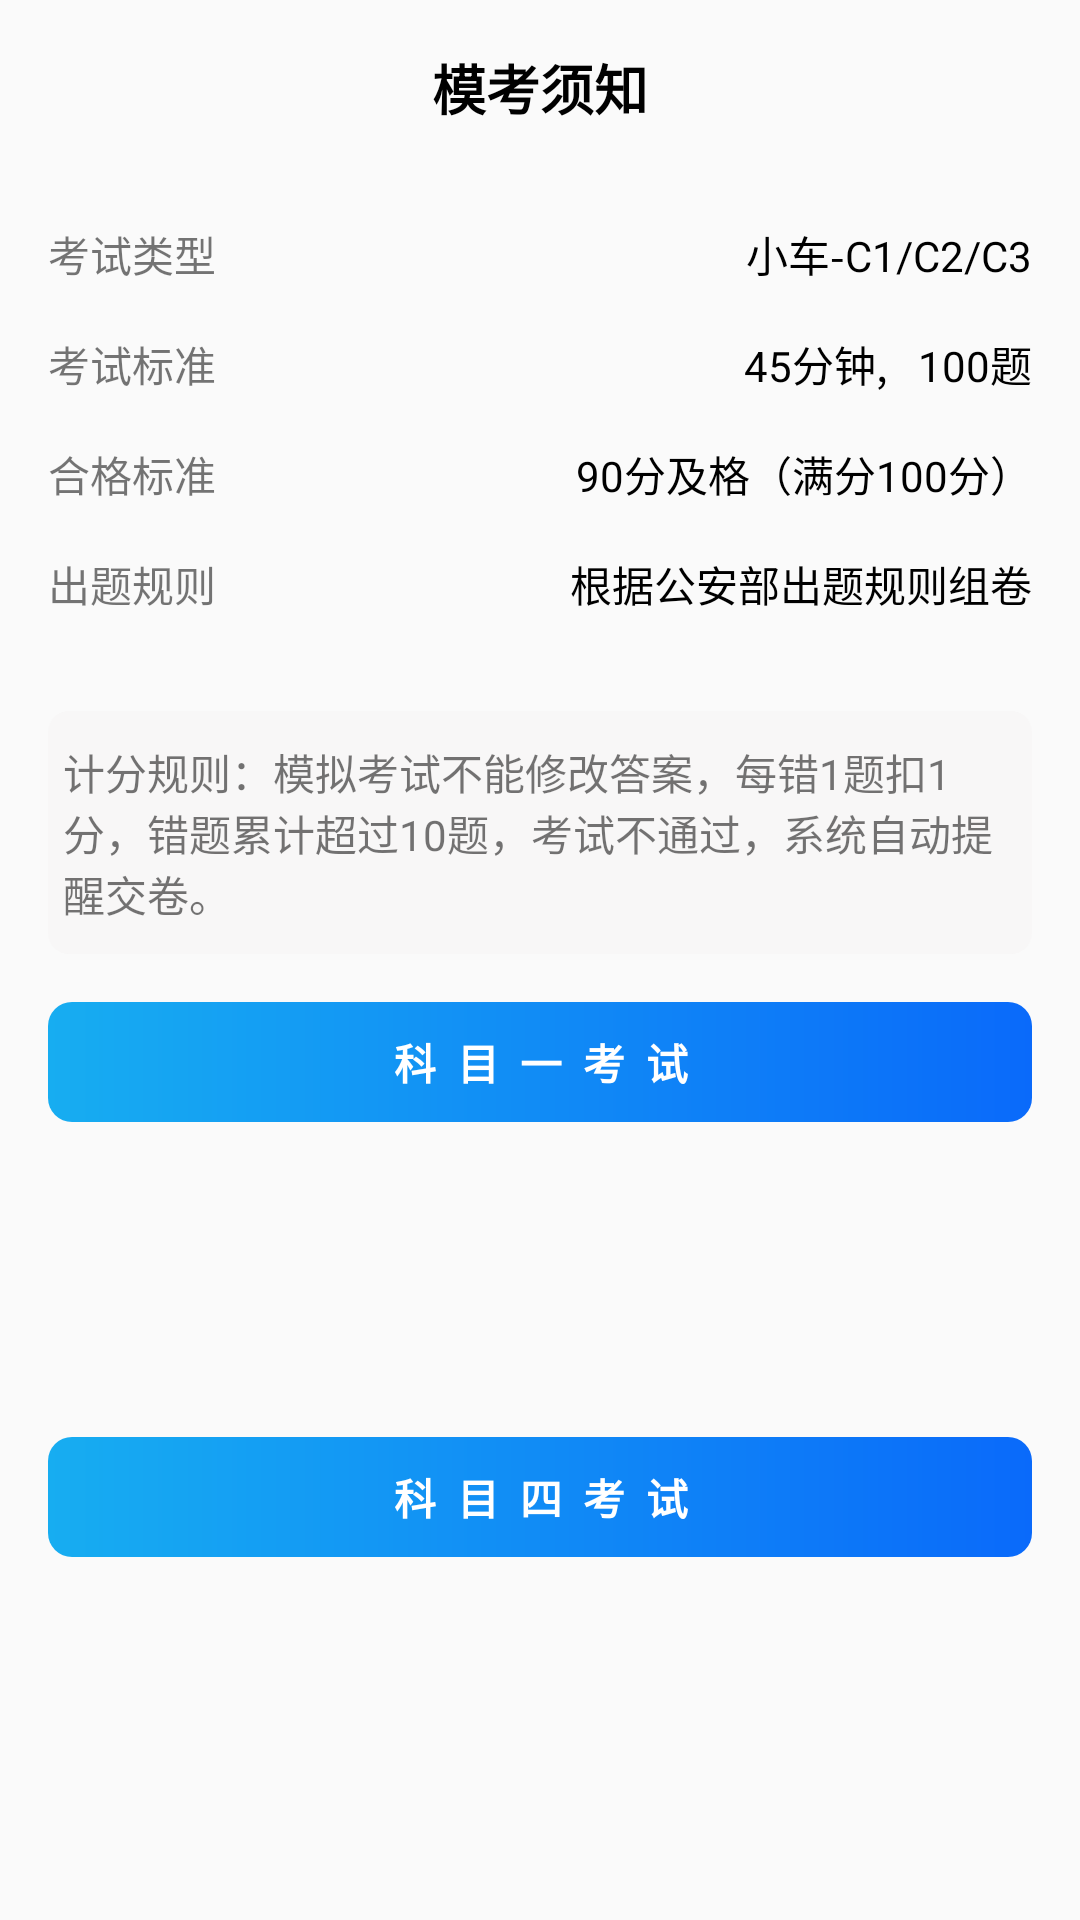

Layout XML and referenced resources for this Android screen:
<!-- AndroidManifest.xml: application theme Theme.CarDictionary -->
<!-- res/layout/pre_exam_tip.xml -->
<?xml version="1.0" encoding="utf-8"?>
<androidx.constraintlayout.widget.ConstraintLayout xmlns:android="http://schemas.android.com/apk/res/android"
    xmlns:app="http://schemas.android.com/apk/res-auto"
    xmlns:tools="http://schemas.android.com/tools"
    android:layout_width="match_parent"
    android:layout_height="wrap_content"
    android:background="@drawable/white_corner_bg">


    <TextView
        android:id="@+id/textView10"
        android:layout_width="wrap_content"
        android:layout_height="wrap_content"
        android:layout_marginTop="16dp"
        android:text="模考须知"
        android:textColor="@color/black"
        android:textSize="18sp"
        android:textStyle="bold"
        app:layout_constraintEnd_toEndOf="parent"
        app:layout_constraintStart_toStartOf="parent"
        app:layout_constraintTop_toTopOf="parent" />

    <TextView
        android:id="@+id/textView15"
        android:layout_width="wrap_content"
        android:layout_height="wrap_content"
        android:layout_marginStart="16dp"
        android:layout_marginTop="32dp"
        android:text="考试类型"
        app:layout_constraintStart_toStartOf="parent"
        app:layout_constraintTop_toBottomOf="@+id/textView10" />

    <TextView
        android:id="@+id/textView17"
        android:layout_width="wrap_content"
        android:layout_height="wrap_content"
        android:layout_marginEnd="16dp"
        android:text="小车-C1/C2/C3"
        android:textColor="@color/black"
        app:layout_constraintBottom_toBottomOf="@+id/textView15"
        app:layout_constraintEnd_toEndOf="parent"
        app:layout_constraintTop_toTopOf="@+id/textView15" />

    <TextView
        android:id="@+id/textView18"
        android:layout_width="wrap_content"
        android:layout_height="wrap_content"
        android:layout_marginTop="16dp"
        android:text="考试标准"
        app:layout_constraintStart_toStartOf="@+id/textView15"
        app:layout_constraintTop_toBottomOf="@+id/textView15" />

    <TextView
        android:id="@+id/textView19"
        android:layout_width="wrap_content"
        android:layout_height="wrap_content"
        android:text="45分钟,   100题"
        android:textColor="@color/black"
        app:layout_constraintEnd_toEndOf="@+id/textView17"
        app:layout_constraintTop_toTopOf="@+id/textView18" />

    <TextView
        android:id="@+id/textView20"
        android:layout_width="wrap_content"
        android:layout_height="wrap_content"
        android:layout_marginTop="16dp"
        android:text="合格标准"
        app:layout_constraintStart_toStartOf="@+id/textView18"
        app:layout_constraintTop_toBottomOf="@+id/textView18" />

    <TextView
        android:id="@+id/textView21"
        android:layout_width="wrap_content"
        android:layout_height="wrap_content"
        android:text="90分及格（满分100分）"
        android:textColor="@color/black"
        app:layout_constraintEnd_toEndOf="@+id/textView19"
        app:layout_constraintTop_toTopOf="@+id/textView20" />

    <TextView
        android:id="@+id/textView22"
        android:layout_width="wrap_content"
        android:layout_height="wrap_content"
        android:layout_marginTop="16dp"
        android:text="出题规则"
        app:layout_constraintStart_toStartOf="@+id/textView20"
        app:layout_constraintTop_toBottomOf="@+id/textView20" />

    <TextView
        android:id="@+id/textView23"
        android:layout_width="wrap_content"
        android:layout_height="wrap_content"
        android:text="根据公安部出题规则组卷"
        android:textColor="@color/black"
        app:layout_constraintEnd_toEndOf="@+id/textView21"
        app:layout_constraintTop_toTopOf="@+id/textView22" />

    <TextView
        android:id="@+id/textView24"
        android:layout_width="0dp"
        android:layout_height="wrap_content"
        android:layout_marginTop="32dp"
        android:background="@drawable/ans_text_view_gray_bg"
        android:paddingStart="5dp"
        android:paddingTop="10dp"
        android:paddingEnd="5dp"
        android:paddingBottom="10dp"
        android:text="计分规则：模拟考试不能修改答案，每错1题扣1分，错题累计超过10题，考试不通过，系统自动提醒交卷。"
        app:layout_constraintEnd_toEndOf="@+id/textView23"
        app:layout_constraintStart_toStartOf="@+id/textView22"
        app:layout_constraintTop_toBottomOf="@+id/textView22" />

    <TextView
        android:id="@+id/examOneBtn"
        android:gravity="center"
        android:layout_width="0dp"
        android:layout_height="40dp"
        android:layout_marginTop="16dp"
        android:background="@drawable/gradient_blue_corner_bg"
        android:text="科目一考试"
        android:letterSpacing="0.5"
        android:textColor="@color/white"
        android:textStyle="bold"
        app:layout_constraintEnd_toEndOf="@+id/textView24"
        app:layout_constraintStart_toStartOf="@+id/textView24"
        app:layout_constraintTop_toBottomOf="@+id/textView24" />

    <TextView
        android:id="@+id/examTwoBtn"
        android:layout_width="0dp"
        android:layout_height="40dp"
        android:layout_marginTop="16dp"
        android:layout_marginBottom="32dp"
        android:background="@drawable/gradient_blue_corner_bg"
        android:gravity="center"
        android:letterSpacing="0.5"
        android:text="科目四考试"
        android:textColor="@color/white"
        android:textStyle="bold"
        app:layout_constraintBottom_toBottomOf="parent"
        app:layout_constraintEnd_toEndOf="@+id/textView24"
        app:layout_constraintHorizontal_bias="1.0"
        app:layout_constraintStart_toStartOf="@+id/textView24"
        app:layout_constraintTop_toBottomOf="@+id/examOneBtn" />
</androidx.constraintlayout.widget.ConstraintLayout>
<!-- resources referenced by this layout -->
<resources>
  <color name="black">#FF000000</color>
  <color name="white">#FFFFFFFF</color>
  <!-- drawable ans_text_view_gray_bg (drawable) -->
  <?xml version="1.0" encoding="utf-8"?>
  <shape xmlns:android="http://schemas.android.com/apk/res/android">
      <corners android:radius="7dp"/>
      <solid android:color="#F8F7F7"/>
  </shape>
  <!-- drawable gradient_blue_corner_bg (drawable) -->
  <?xml version="1.0" encoding="utf-8"?>
  <shape xmlns:android="http://schemas.android.com/apk/res/android">
      <gradient android:startColor="#17ADF1" android:endColor="#0A6AFA"/>
      <corners android:radius="8dp"/>
  </shape>
  <style name="Theme.CarDictionary" parent="Theme.MaterialComponents.DayNight.NoActionBar.Bridge">
          
          <item name="colorPrimary">@color/origin</item>
          <item name="colorPrimaryVariant">@color/purple_700</item>
          <item name="colorOnPrimary">@color/white</item>
          
          <item name="colorSecondary">@color/teal_200</item>
          <item name="colorSecondaryVariant">@color/teal_700</item>
          <item name="colorOnSecondary">@color/black</item>
          
          <item name="android:statusBarColor" tools:targetApi="l">@color/origin</item>
          
  
      </style>
  <color name="origin">#52E4B2</color>
  <color name="purple_700">#FF3700B3</color>
  <color name="teal_200">#FF03DAC5</color>
  <color name="teal_700">#FF018786</color>
</resources>
